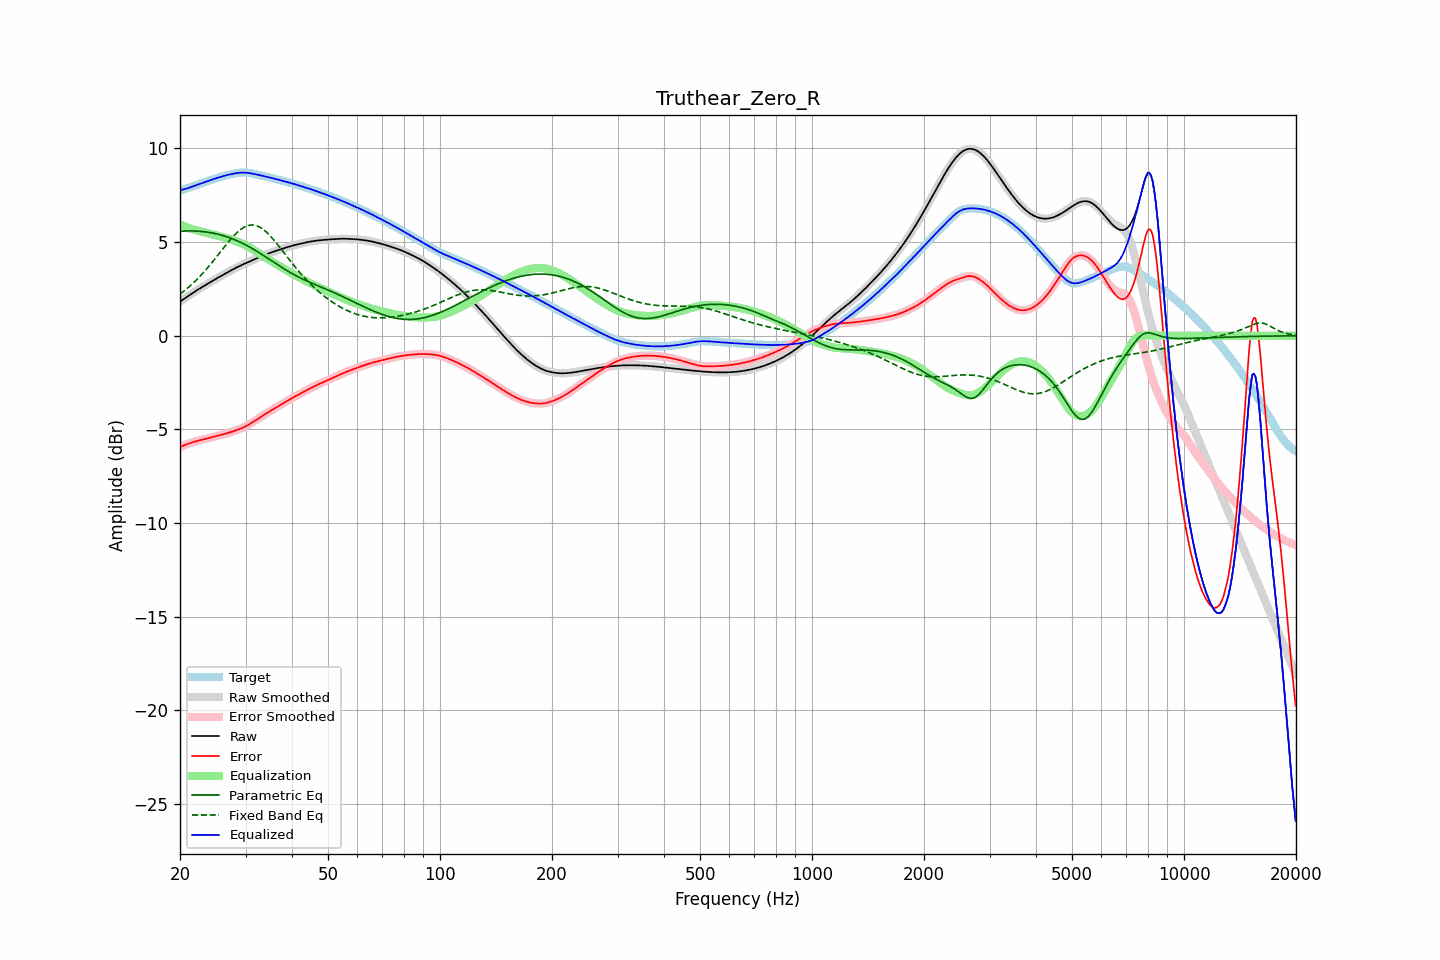

The table this chart was drawn from, first rows:
frequency, raw, error, smoothed, error_smoothed, equalization, parametric_eq, fixed_band_eq, equalized_raw, equalized_smoothed, target
20.00, 1.82, -5.96, 1.82, -5.96, 5.95, 5.58, 2.22, 7.77, 7.77, 7.78
20.20, 1.88, -5.91, 1.88, -5.91, 5.91, 5.58, 2.29, 7.79, 7.79, 7.79
20.40, 1.94, -5.86, 1.94, -5.87, 5.87, 5.59, 2.35, 7.81, 7.81, 7.80
20.61, 2.00, -5.83, 2.00, -5.83, 5.84, 5.59, 2.42, 7.83, 7.83, 7.83
20.81, 2.06, -5.80, 2.06, -5.80, 5.80, 5.60, 2.49, 7.86, 7.86, 7.85
21.02, 2.12, -5.77, 2.12, -5.77, 5.77, 5.60, 2.57, 7.88, 7.88, 7.88
21.23, 2.17, -5.74, 2.17, -5.74, 5.74, 5.60, 2.64, 7.91, 7.91, 7.91
21.44, 2.23, -5.71, 2.23, -5.71, 5.71, 5.60, 2.72, 7.94, 7.94, 7.94
21.66, 2.29, -5.68, 2.29, -5.68, 5.68, 5.60, 2.80, 7.97, 7.97, 7.97
21.87, 2.35, -5.66, 2.35, -5.66, 5.66, 5.59, 2.88, 8.01, 8.00, 8.00
22.09, 2.40, -5.63, 2.40, -5.63, 5.63, 5.59, 2.96, 8.04, 8.04, 8.04
22.31, 2.46, -5.61, 2.46, -5.61, 5.61, 5.58, 3.05, 8.07, 8.07, 8.07
22.54, 2.51, -5.59, 2.51, -5.59, 5.59, 5.58, 3.14, 8.10, 8.10, 8.10
22.76, 2.56, -5.57, 2.56, -5.57, 5.57, 5.57, 3.23, 8.13, 8.13, 8.13
22.99, 2.61, -5.55, 2.61, -5.55, 5.55, 5.56, 3.32, 8.16, 8.16, 8.16
23.22, 2.66, -5.53, 2.66, -5.53, 5.52, 5.55, 3.42, 8.19, 8.19, 8.19
23.45, 2.71, -5.51, 2.71, -5.51, 5.50, 5.54, 3.51, 8.22, 8.22, 8.22
23.69, 2.77, -5.48, 2.77, -5.48, 5.48, 5.53, 3.61, 8.25, 8.25, 8.25
23.92, 2.82, -5.46, 2.82, -5.46, 5.46, 5.52, 3.71, 8.28, 8.28, 8.28
24.16, 2.87, -5.44, 2.87, -5.44, 5.44, 5.50, 3.82, 8.31, 8.31, 8.31
24.40, 2.92, -5.42, 2.92, -5.42, 5.42, 5.49, 3.92, 8.34, 8.34, 8.34
24.65, 2.97, -5.40, 2.97, -5.40, 5.40, 5.47, 4.03, 8.37, 8.37, 8.37
24.89, 3.02, -5.38, 3.02, -5.38, 5.38, 5.45, 4.13, 8.40, 8.40, 8.39
25.14, 3.07, -5.35, 3.07, -5.35, 5.35, 5.43, 4.24, 8.42, 8.42, 8.42
25.39, 3.12, -5.33, 3.12, -5.33, 5.33, 5.41, 4.35, 8.45, 8.45, 8.45
25.65, 3.17, -5.31, 3.17, -5.31, 5.31, 5.39, 4.46, 8.48, 8.48, 8.48
25.91, 3.21, -5.29, 3.21, -5.29, 5.29, 5.37, 4.57, 8.50, 8.50, 8.50
26.16, 3.26, -5.26, 3.26, -5.26, 5.26, 5.34, 4.68, 8.52, 8.52, 8.53
26.43, 3.31, -5.24, 3.31, -5.24, 5.24, 5.31, 4.79, 8.55, 8.55, 8.55
26.69, 3.36, -5.21, 3.36, -5.21, 5.21, 5.29, 4.89, 8.57, 8.57, 8.57
26.96, 3.41, -5.19, 3.41, -5.19, 5.19, 5.26, 5.00, 8.59, 8.59, 8.59
27.23, 3.45, -5.16, 3.45, -5.16, 5.16, 5.23, 5.10, 8.61, 8.61, 8.61
27.50, 3.50, -5.13, 3.50, -5.13, 5.13, 5.20, 5.20, 8.63, 8.63, 8.63
27.77, 3.55, -5.10, 3.55, -5.10, 5.10, 5.16, 5.29, 8.65, 8.65, 8.65
28.05, 3.59, -5.07, 3.59, -5.07, 5.07, 5.13, 5.39, 8.67, 8.67, 8.67
28.33, 3.64, -5.04, 3.64, -5.04, 5.04, 5.09, 5.47, 8.68, 8.68, 8.68
28.62, 3.68, -5.01, 3.68, -5.01, 5.01, 5.05, 5.55, 8.69, 8.69, 8.69
28.90, 3.72, -4.98, 3.72, -4.98, 4.98, 5.01, 5.62, 8.70, 8.70, 8.70
29.19, 3.76, -4.95, 3.76, -4.95, 4.95, 4.97, 5.69, 8.71, 8.71, 8.71
29.48, 3.80, -4.91, 3.80, -4.91, 4.91, 4.93, 5.75, 8.71, 8.71, 8.71
29.78, 3.84, -4.87, 3.84, -4.87, 4.87, 4.89, 5.80, 8.71, 8.71, 8.71
30.08, 3.88, -4.83, 3.88, -4.83, 4.83, 4.84, 5.84, 8.71, 8.71, 8.71
30.38, 3.92, -4.78, 3.92, -4.78, 4.78, 4.80, 5.88, 8.70, 8.70, 8.70
30.68, 3.96, -4.73, 3.96, -4.73, 4.73, 4.75, 5.90, 8.69, 8.69, 8.69
30.99, 3.99, -4.68, 3.99, -4.68, 4.68, 4.70, 5.91, 8.67, 8.67, 8.67
31.30, 4.03, -4.62, 4.03, -4.62, 4.63, 4.65, 5.91, 8.66, 8.66, 8.66
31.61, 4.07, -4.57, 4.07, -4.57, 4.57, 4.60, 5.91, 8.64, 8.64, 8.64
31.93, 4.11, -4.51, 4.11, -4.51, 4.51, 4.55, 5.89, 8.62, 8.62, 8.62
32.24, 4.15, -4.46, 4.15, -4.46, 4.46, 4.50, 5.86, 8.60, 8.60, 8.60
32.57, 4.18, -4.40, 4.18, -4.40, 4.40, 4.45, 5.82, 8.58, 8.58, 8.58
32.89, 4.22, -4.35, 4.22, -4.35, 4.35, 4.39, 5.78, 8.56, 8.57, 8.56
33.22, 4.25, -4.29, 4.25, -4.29, 4.29, 4.34, 5.72, 8.55, 8.55, 8.54
33.55, 4.29, -4.24, 4.29, -4.24, 4.24, 4.28, 5.66, 8.53, 8.52, 8.53
33.89, 4.32, -4.18, 4.32, -4.18, 4.18, 4.23, 5.59, 8.50, 8.50, 8.51
34.23, 4.36, -4.13, 4.36, -4.13, 4.13, 4.17, 5.52, 8.48, 8.48, 8.49
34.57, 4.39, -4.08, 4.39, -4.08, 4.08, 4.11, 5.43, 8.47, 8.46, 8.46
34.92, 4.42, -4.02, 4.42, -4.02, 4.02, 4.06, 5.34, 8.44, 8.44, 8.44
35.27, 4.45, -3.97, 4.45, -3.97, 3.97, 4.00, 5.25, 8.42, 8.42, 8.42
35.62, 4.48, -3.92, 4.48, -3.92, 3.92, 3.94, 5.15, 8.40, 8.40, 8.40
35.97, 4.51, -3.87, 4.51, -3.87, 3.87, 3.89, 5.05, 8.38, 8.38, 8.38
... 635 more rows
